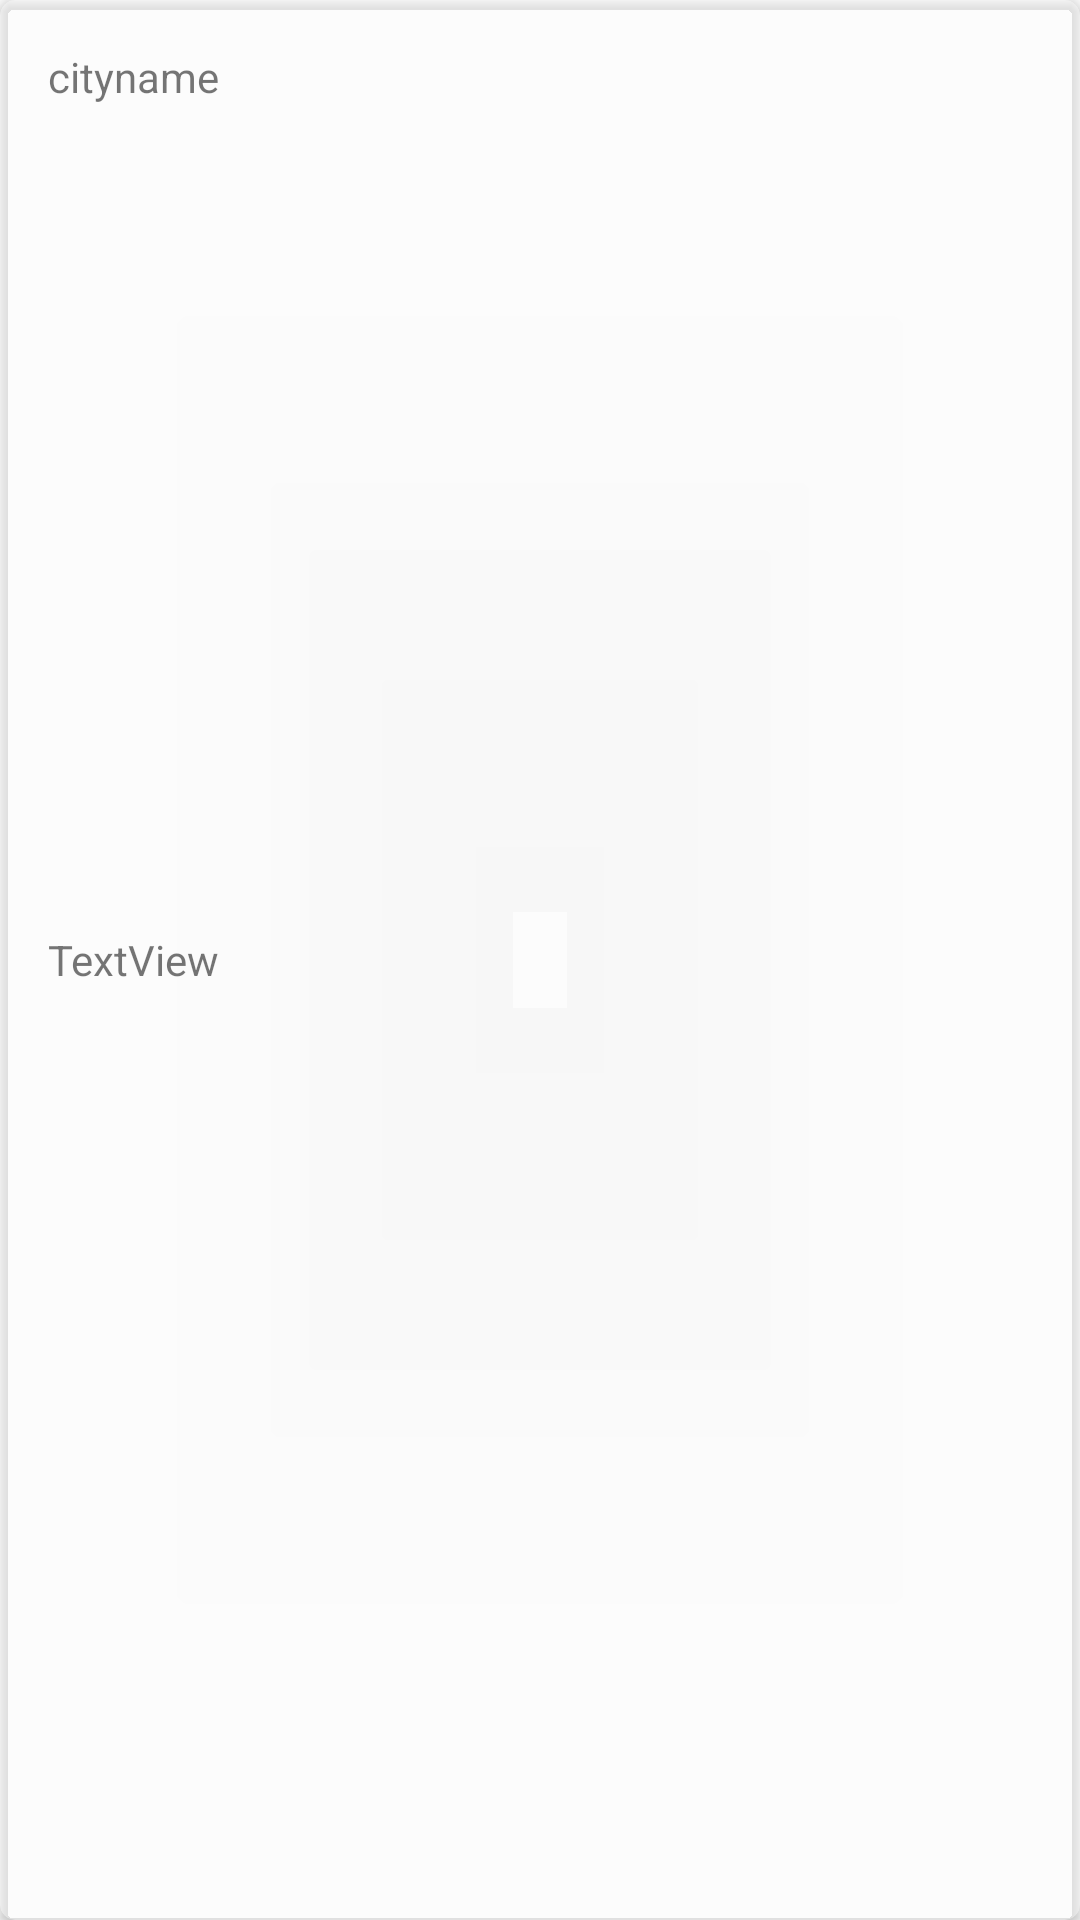

Reconstruct the res/layout file that produces this screen, plus the resources it refers to.
<!-- AndroidManifest.xml: application theme AppTheme -->
<!-- res/layout/city_weather_itemview.xml -->
<?xml version="1.0" encoding="utf-8"?>
<android.support.v7.widget.CardView xmlns:android="http://schemas.android.com/apk/res/android"
    xmlns:app="http://schemas.android.com/apk/res-auto"
    android:id="@+id/allcountries_card_item"
    android:layout_gravity="center"
    android:layout_width="match_parent"
    android:layout_height="220dp"
    android:layout_marginEnd="4dp"
    android:layout_marginRight="4dp"
    android:layout_marginLeft="4dp"
    android:layout_marginStart="4dp"
    android:layout_marginTop="4dp"
    android:layout_marginBottom="4dp"
    app:cardBackgroundColor="#66ffffff"
    app:cardCornerRadius="5dp"
    android:background="#2fffffff"
    android:clickable="true"
    android:foreground="?attr/selectableItemBackground">

<RelativeLayout
    android:layout_width="match_parent"
    android:layout_height="match_parent">
    <TextView
        android:text="cityname"
        android:layout_width="wrap_content"
        android:layout_height="wrap_content"
        android:id="@+id/station_name_textView"
        android:layout_margin="16dp"
        android:layout_alignParentTop="true" />

    <TextView
        android:text="TextView"
        android:layout_width="wrap_content"
        android:layout_height="wrap_content"
        android:layout_centerVertical="true"
        android:layout_margin="16dp"
        android:id="@+id/temparature_textView" />



    <ImageView
        android:layout_width="wrap_content"
        android:layout_height="wrap_content"
        app:srcCompat="@mipmap/ic_launcher"
        android:layout_centerVertical="true"
        android:layout_alignLeft="@+id/time-textView"
        android:layout_alignStart="@+id/time-textView"
        android:id="@+id/Wethercondition_imageView" />
</RelativeLayout>

</android.support.v7.widget.CardView>
<!-- resources referenced by this layout -->
<resources>
  <style name="AppTheme" parent="Theme.AppCompat.Light.NoActionBar">
          <item name="colorPrimary">@color/colorPrimary</item>
          <item name="colorPrimaryDark">@color/colorPrimaryDark</item>
          <item name="colorAccent">@color/colorAccent</item>
          
      </style>
  <!-- not gathered from this repository: default colours our renderer supplied (Android Studio template values) -->
  <color name="colorPrimary">#FF6200EE</color>
  <color name="colorPrimaryDark">#FF3700B3</color>
  <color name="colorAccent">#FF03DAC5</color>
</resources>
